5-way image classification set "dataset_itr2" from GitHub (aarushshenoy/plant); label vocabulary: grape healthy, tomato late blight, tomato two-spotted spider mite, tomato target spot, tomato yellow leaf curl virus.

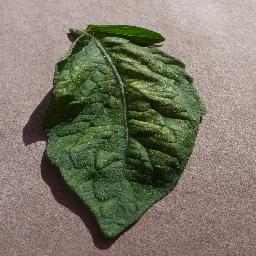
Label: tomato two-spotted spider mite

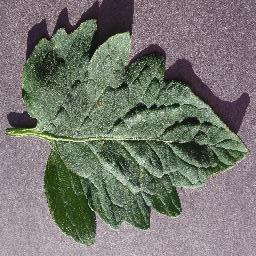
Label: tomato target spot

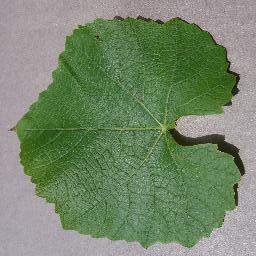
Label: grape healthy

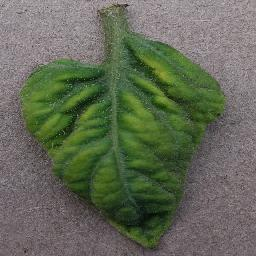
Label: tomato yellow leaf curl virus

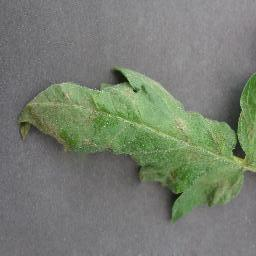
Label: tomato late blight

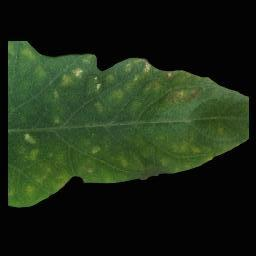
Label: tomato late blight
